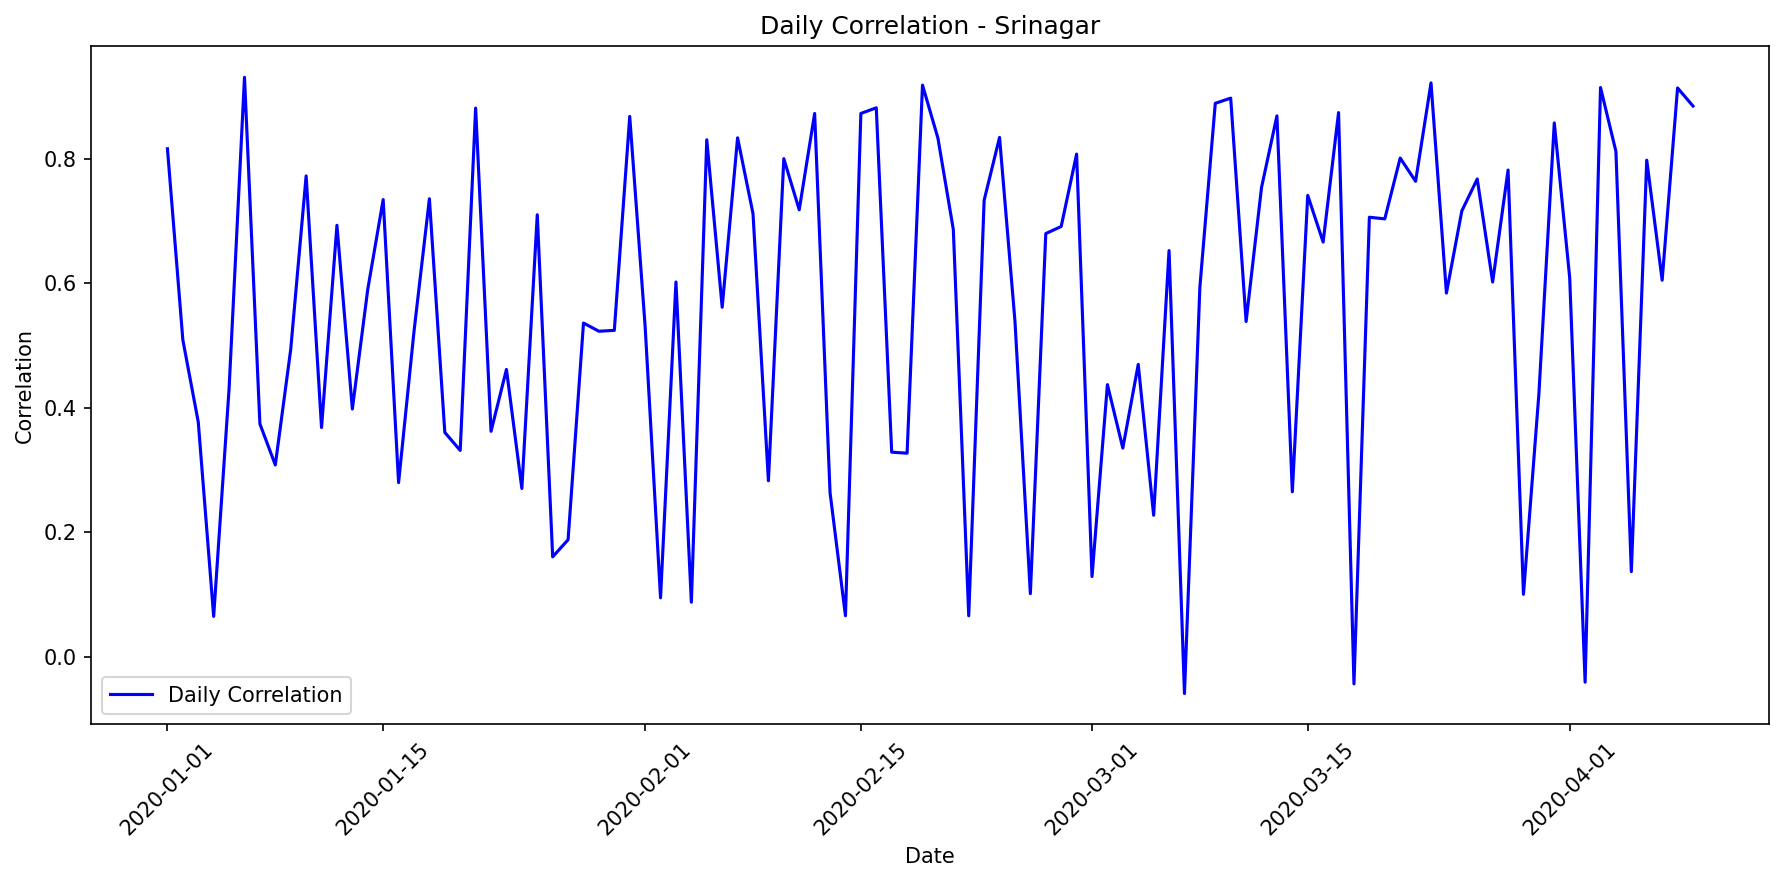

Values plotted in this chart, from the file beside it:
date, correlation, mae, rmse, r2, num_points, actual_max, actual_mean, actual_std, predicted_max, predicted_mean, predicted_std
2020-01-01, 0.816, 34732, 44809, 0.5167, 24, 198166, 42831, 65838, 151398, 67678, 55303
2020-01-02, 0.5088, 44206, 59522, 0.2583, 24, 198108, 44421, 70599, 101252, 44190, 34216
2020-01-03, 0.3768, 79899, 103667, 0.08006, 24, 304541, 90054, 110409, 147957, 64460, 50071
2020-01-04, 0.06447, 87699, 113175, 0.0, 24, 294269, 84170, 105224, 119195, 53350, 43502
2020-01-05, 0.4305, 50760, 71586, 0.1644, 24, 244192, 54164, 79996, 95555, 42834, 34837
2020-01-06, 0.9308, 37121, 48163, 0.8151, 24, 296009, 91860, 114429, 224229, 100078, 81989
2020-01-07, 0.3739, 50946, 69814, 0.1266, 24, 233413, 48856, 76309, 97451, 43675, 35533
2020-01-08, 0.3079, 52580, 73943, 0.07882, 24, 247287, 46790, 78698, 99147, 43275, 33501
2020-01-09, 0.4936, 41284, 56746, 0.2435, 24, 193905, 41468, 66646, 95274, 41591, 32186
2020-01-10, 0.7724, 41358, 53291, 0.5101, 24, 218587, 47863, 77771, 110014, 47991, 37191
2020-01-11, 0.368, 74275, 97536, 0.09505, 24, 285041, 79847, 104736, 175006, 76202, 59253
2020-01-12, 0.693, 51794, 67089, 0.4397, 24, 258187, 62416, 91552, 179870, 80345, 65735
2020-01-13, 0.3978, 84620, 106425, 0.1016, 24, 305431, 98248, 114694, 170632, 74303, 57768
2020-01-14, 0.5903, 64269, 79969, 0.2987, 24, 292291, 71079, 97544, 195750, 87410, 71554
2020-01-15, 0.7343, 45806, 63343, 0.5276, 24, 294017, 68663, 94145, 167968, 75050, 61374
2020-01-16, 0.2795, 85432, 107484, 0.0, 24, 292234, 88301, 109082, 143972, 64375, 52581
2020-01-17, 0.5223, 54014, 71052, 0.2522, 24, 234003, 66174, 83929, 121488, 54369, 44343
2020-01-18, 0.7357, 56717, 74642, 0.5375, 24, 287481, 90099, 112117, 209926, 93715, 76748
2020-01-19, 0.3601, 42271, 56605, 0.1094, 24, 191463, 39218, 61271, 84188, 37778, 30669
2020-01-20, 0.3313, 59179, 77990, 0.07879, 24, 222635, 56049, 83005, 111565, 49953, 40706
2020-01-21, 0.8814, 43239, 54907, 0.7414, 24, 276547, 91991, 110294, 231630, 100781, 78477
2020-01-22, 0.362, 68610, 88385, 0.09877, 24, 256288, 68850, 95105, 127896, 57221, 46690
2020-01-23, 0.4614, 36655, 52703, 0.1506, 24, 215759, 20849, 58415, 78047, 35047, 28416
2020-01-24, 0.2701, 71297, 91749, 0.0, 24, 252530, 66947, 93101, 143311, 64079, 52340
2020-01-25, 0.7099, 59650, 77545, 0.4966, 24, 286553, 84401, 111646, 209242, 93411, 76497
2020-01-26, 0.1602, 82223, 105052, 0.0, 24, 258070, 76014, 102526, 125373, 56102, 45763
2020-01-27, 0.1877, 48942, 65107, 0.0, 24, 187060, 41952, 65418, 65878, 29641, 23955
2020-01-28, 0.536, 61552, 82604, 0.2764, 24, 276873, 76616, 99197, 152892, 66598, 51744
2020-01-29, 0.5228, 75352, 95761, 0.2489, 24, 273068, 92361, 112870, 168504, 75289, 61570
2020-01-30, 0.5242, 73770, 94590, 0.2648, 24, 286506, 89765, 112689, 186792, 83425, 68272
2020-01-31, 0.868, 38101, 47951, 0.712, 24, 243258, 67774, 91278, 178004, 79515, 65052
2020-02-01, 0.5304, 55683, 74066, 0.2753, 24, 268321, 71750, 88876, 153681, 66946, 52014
2020-02-02, 0.09433, 91218, 117204, 0.0, 24, 283978, 92330, 108397, 119565, 53514, 43638
2020-02-03, 0.6019, 69042, 89212, 0.3597, 24, 295642, 91390, 113888, 197534, 85982, 66901
2020-02-04, 0.08733, 92662, 120510, 0.0, 24, 298506, 94844, 110458, 112630, 50441, 41094
2020-02-05, 0.8305, 52081, 64956, 0.6649, 24, 296955, 95551, 114625, 229284, 99762, 77680
2020-02-06, 0.5613, 64231, 83763, 0.3059, 24, 305008, 83995, 102701, 168066, 75093, 61410
2020-02-07, 0.8336, 32131, 44119, 0.6549, 24, 233604, 57715, 76717, 149740, 65235, 50676
2020-02-08, 0.7119, 65330, 81061, 0.499, 24, 298270, 98557, 116981, 206090, 92010, 75343
2020-02-09, 0.2824, 45235, 60925, 0.04669, 24, 200513, 39534, 63741, 79304, 35606, 28878
2020-02-10, 0.8001, 45259, 62122, 0.6142, 24, 281833, 81205, 102167, 219761, 95630, 74448
2020-02-11, 0.7179, 46979, 63144, 0.4986, 24, 248228, 67867, 91090, 158471, 69025, 53640
2020-02-12, 0.8727, 47835, 58870, 0.7035, 24, 296900, 79017, 110435, 193941, 86605, 70890
2020-02-13, 0.2635, 74503, 99758, 0.001321, 24, 272832, 73335, 101970, 114791, 50060, 38810
2020-02-14, 0.06547, 87609, 111875, 0.0, 24, 282734, 84292, 103718, 117857, 52763, 43008
2020-02-15, 0.8728, 46605, 57055, 0.741, 24, 287762, 96173, 114520, 237725, 106081, 86934
2020-02-16, 0.8818, 43309, 52482, 0.7513, 24, 272818, 88485, 107505, 224161, 100048, 81964
2020-02-17, 0.3284, 48762, 67529, 0.08476, 24, 212921, 45412, 72105, 102417, 44695, 34611
2020-02-18, 0.3268, 81081, 105078, 0.03781, 24, 291046, 88168, 109426, 150228, 67158, 54873
2020-02-19, 0.9184, 40100, 50552, 0.7773, 24, 293040, 83357, 109438, 199755, 89191, 73021
2020-02-20, 0.8332, 36131, 45877, 0.6141, 24, 210075, 49556, 75440, 124282, 54183, 42033
2020-02-21, 0.6863, 64294, 82460, 0.4699, 24, 295580, 91658, 115694, 212881, 95030, 77831
2020-02-22, 0.06554, 48249, 65393, 0.0, 24, 198027, 38947, 62610, 74347, 33409, 27061
2020-02-23, 0.7332, 52459, 69294, 0.5302, 24, 272221, 83704, 103270, 207030, 92427, 75687
2020-02-24, 0.8343, 38809, 48330, 0.6511, 24, 253765, 61226, 83577, 161254, 70233, 54584
2020-02-25, 0.539, 61215, 81092, 0.2752, 24, 258268, 71660, 97299, 139897, 60963, 47335
2020-02-26, 0.101, 86468, 118168, 0.0, 24, 302140, 87119, 111632, 118213, 52913, 43142
2020-02-27, 0.6797, 57796, 76940, 0.4501, 24, 290005, 76914, 105991, 178801, 77846, 60541
2020-02-28, 0.6911, 43091, 56980, 0.4604, 24, 232808, 50936, 79235, 125446, 56130, 45793
2020-02-29, 0.8075, 42849, 55604, 0.6097, 24, 268119, 61104, 90920, 168342, 75216, 61510
... 40 more rows
